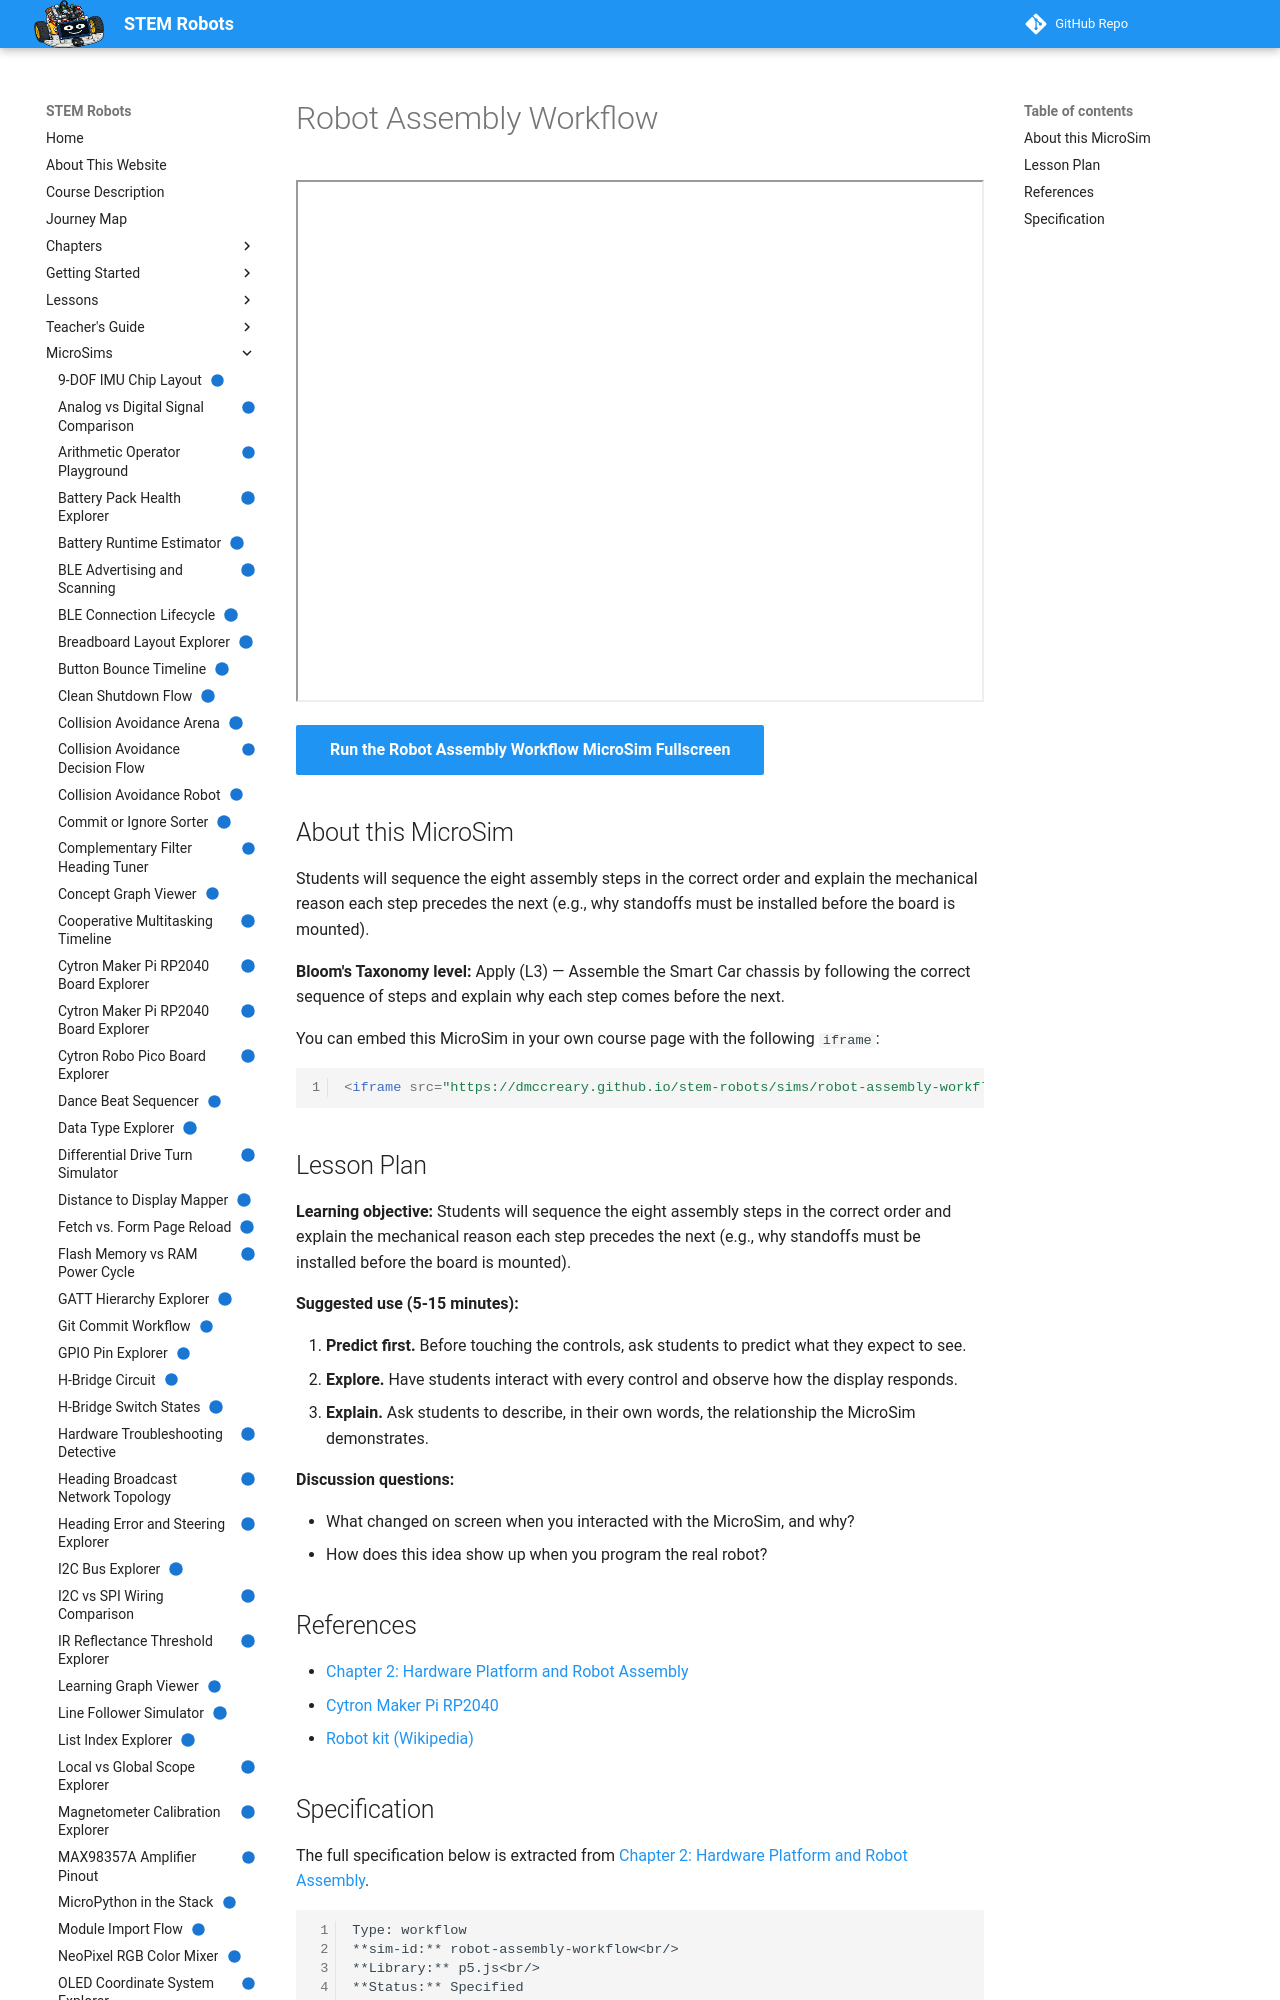

repository: dmccreary/stem-robots · page: sims/robot-assembly-workflow/index.html · generator: mkdocs

---
title: "Robot Assembly Workflow"
description: "Students will sequence the eight assembly steps in the correct order and explain the mechanical reason each step precedes the next (e.g., why standoffs must be installed before the board is mounted)."
image: /sims/robot-assembly-workflow/robot-assembly-workflow.png
og:image: /sims/robot-assembly-workflow/robot-assembly-workflow.png
twitter:image: /sims/robot-assembly-workflow/robot-assembly-workflow.png
social:
   cards: false
status: implemented
library: p5.js
bloom_level: Apply (L3) — Assemble the Smart Car chassis by following the correct sequence of steps and explain why each step comes before the next.
---

# Robot Assembly Workflow

<iframe src="main.html" width="100%" height="522" scrolling="no"></iframe>

[Run the Robot Assembly Workflow MicroSim Fullscreen](main.html){ .md-button .md-button--primary }

## About this MicroSim

Students will sequence the eight assembly steps in the correct order and explain the mechanical reason each step precedes the next (e.g., why standoffs must be installed before the board is mounted).

**Bloom's Taxonomy level:** Apply (L3) — Assemble the Smart Car chassis by following the correct sequence of steps and explain why each step comes before the next.

You can embed this MicroSim in your own course page with the following `iframe`:

```html
<iframe src="https://dmccreary.github.io/stem-robots/sims/robot-assembly-workflow/main.html" width="100%" height="522" scrolling="no"></iframe>
```

## Lesson Plan

**Learning objective:** Students will sequence the eight assembly steps in the correct order and explain the mechanical reason each step precedes the next (e.g., why standoffs must be installed before the board is mounted).

**Suggested use (5-15 minutes):**

1. **Predict first.** Before touching the controls, ask students to predict what they expect to see.
2. **Explore.** Have students interact with every control and observe how the display responds.
3. **Explain.** Ask students to describe, in their own words, the relationship the MicroSim demonstrates.

**Discussion questions:**

- What changed on screen when you interacted with the MicroSim, and why?
- How does this idea show up when you program the real robot?

## References

- [Chapter 2: Hardware Platform and Robot Assembly](../../chapters/02-hardware-platform-assembly/index.md)
- [Cytron Maker Pi RP2040](https://www.cytron.io/p-maker-pi-rp2040)
- [Robot kit (Wikipedia)](https://en.wikipedia.org/wiki/Robot_kit)
